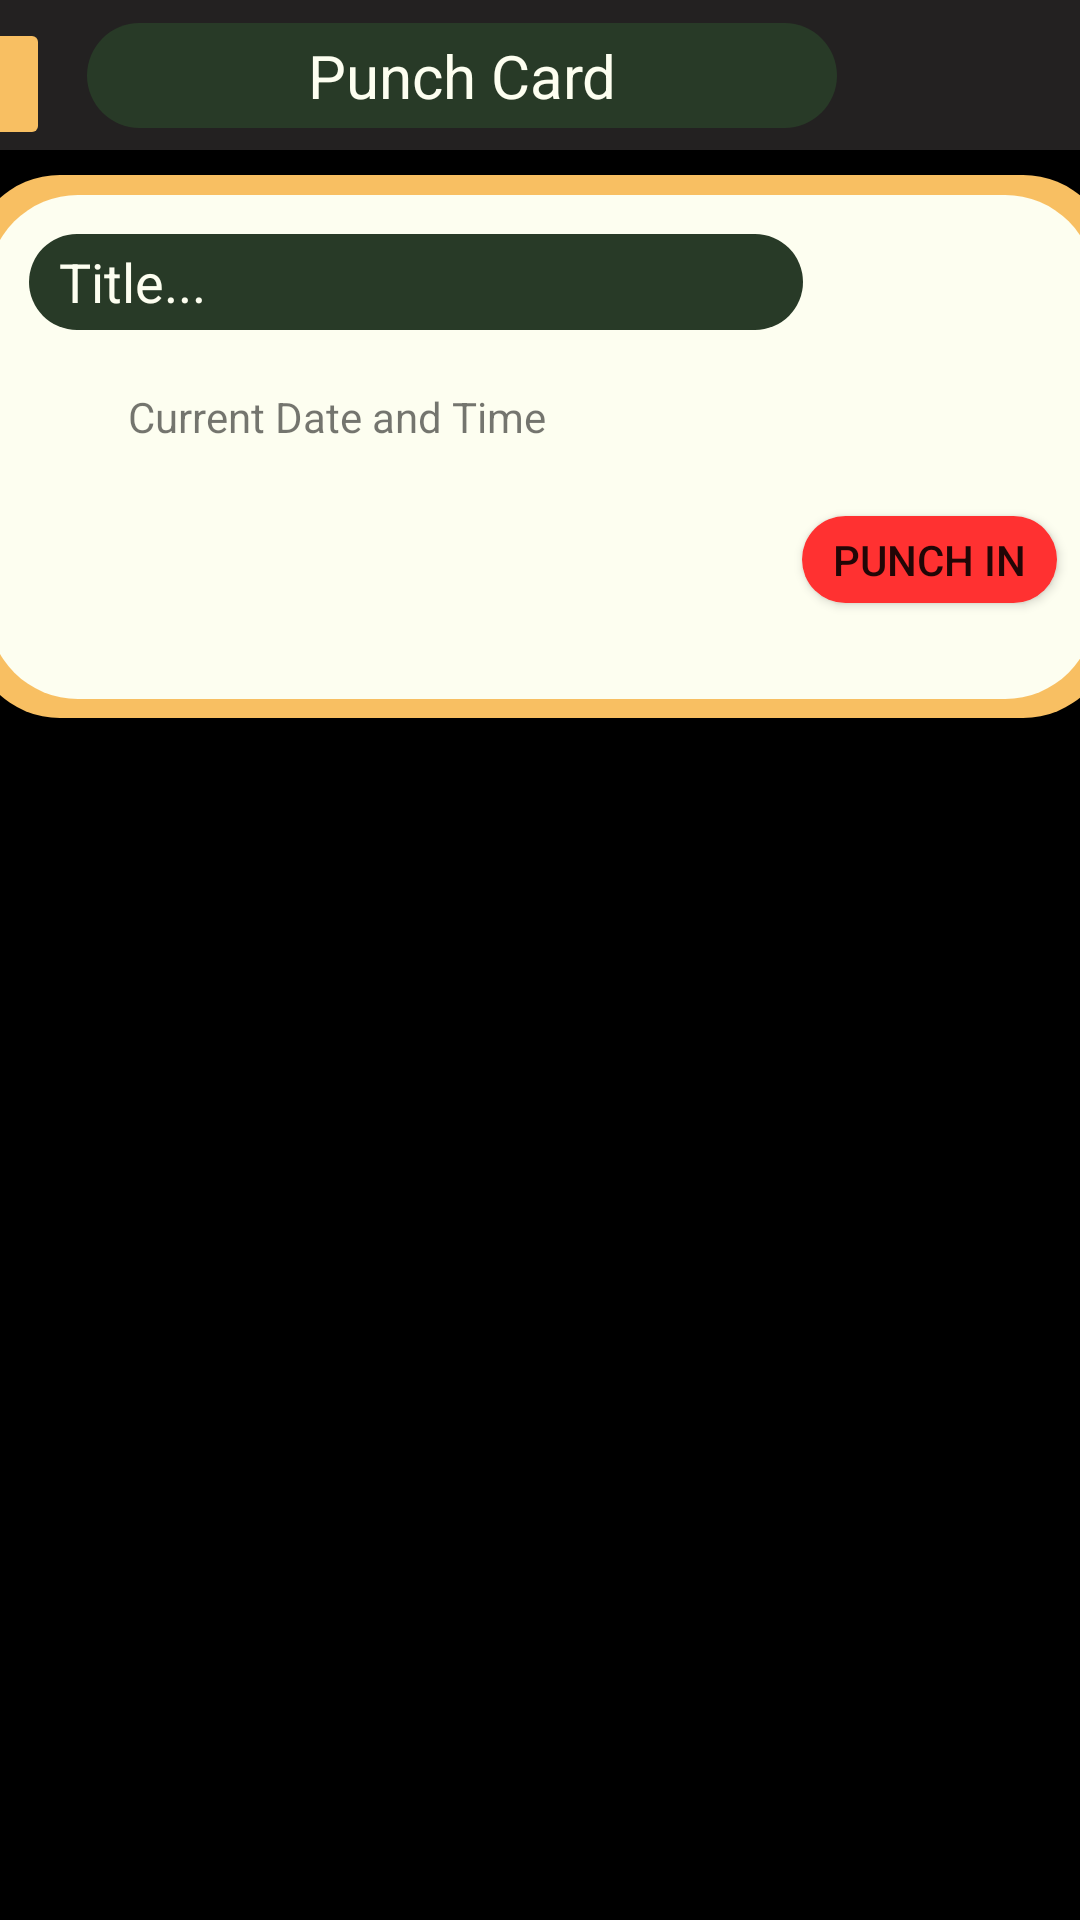

Here is an Android app screen rendered from its layout file. Give the layout XML and the strings, colors and styles it references.
<!-- AndroidManifest.xml: fallback theme Theme.MaterialComponents.DayNight.NoActionBar -->
<!-- res/layout/activity_home.xml -->
<?xml version="1.0" encoding="utf-8"?>
<androidx.constraintlayout.widget.ConstraintLayout xmlns:android="http://schemas.android.com/apk/res/android"
    xmlns:app="http://schemas.android.com/apk/res-auto"
    xmlns:tools="http://schemas.android.com/tools"
    android:layout_width="match_parent"
    android:layout_height="match_parent">


    <View
        android:id="@+id/view4"
        android:layout_width="1080px"
        android:layout_height="1920px"
        android:background="@color/black"
        app:layout_constraintBottom_toBottomOf="parent"
        app:layout_constraintEnd_toEndOf="parent"
        app:layout_constraintHorizontal_bias="0.0"
        app:layout_constraintStart_toStartOf="parent"
        app:layout_constraintTop_toTopOf="@+id/header_layout"
        app:layout_constraintVertical_bias="0.0" />

    <androidx.recyclerview.widget.RecyclerView
        android:id="@+id/timeEntriesRecyclerView"
        android:layout_width="406dp"
        android:layout_height="361dp"
        android:layout_marginTop="370dp"
        app:layoutManager="androidx.recyclerview.widget.LinearLayoutManager"
        app:layout_constraintBottom_toBottomOf="parent"
        app:layout_constraintEnd_toEndOf="parent"
        app:layout_constraintHorizontal_bias="0.4"
        app:layout_constraintStart_toStartOf="parent"
        app:layout_constraintTop_toTopOf="@+id/view4" />

    <androidx.constraintlayout.widget.ConstraintLayout
        android:id="@+id/header_layout"
        android:layout_width="413dp"
        android:layout_height="50dp"
        android:background="#232121"
        app:layout_constraintBottom_toTopOf="@+id/view2"
        app:layout_constraintEnd_toEndOf="parent"
        app:layout_constraintHorizontal_bias="1.0"
        app:layout_constraintStart_toStartOf="parent"
        app:layout_constraintTop_toTopOf="parent"
        app:layout_constraintVertical_bias="0.0">

        <TextView
            android:id="@+id/title_text"
            android:layout_width="250dp"
            android:layout_height="35dp"
            android:background="@drawable/rounded_corner"
            android:backgroundTint="@color/forestgreen"
            android:gravity="center"
            android:text="Punch Card"
            android:textColor="#fdfef0"
            android:textSize="20sp"
            app:layout_constraintBottom_toBottomOf="parent"
            app:layout_constraintEnd_toEndOf="parent"
            app:layout_constraintStart_toStartOf="parent"
            app:layout_constraintTop_toTopOf="parent"
            tools:layout_editor_absoluteX="81dp"
            tools:layout_editor_absoluteY="8dp" />

        <ImageButton
            android:id="@+id/button_category"
            android:layout_width="44dp"
            android:layout_height="44dp"
            android:layout_weight="11"
            android:adjustViewBounds="true"
            android:backgroundTint="@color/theyellow"
            android:scaleType="fitCenter"
            app:layout_constraintBottom_toBottomOf="parent"
            app:layout_constraintEnd_toStartOf="@+id/title_text"
            app:layout_constraintHorizontal_bias="0.675"
            app:layout_constraintStart_toStartOf="parent"
            app:layout_constraintTop_toTopOf="parent"
            app:layout_constraintVertical_bias="1.0"
            tools:srcCompat="@drawable/options_lines" />

    </androidx.constraintlayout.widget.ConstraintLayout>

    <View
        android:id="@+id/view2"
        android:layout_width="381dp"
        android:layout_height="181dp"
        android:background="@drawable/top_rounded_corners"
        android:backgroundTint="@color/theyellow"
        app:layout_constraintBottom_toBottomOf="parent"
        app:layout_constraintEnd_toEndOf="parent"
        app:layout_constraintStart_toStartOf="parent"
        app:layout_constraintTop_toTopOf="parent"
        app:layout_constraintVertical_bias="0.127" />

    <View
        android:id="@+id/view"
        android:layout_width="369dp"
        android:layout_height="168dp"
        android:background="@drawable/top_rounded_corners"
        android:backgroundTint="@color/thewhite"
        app:layout_constraintBottom_toBottomOf="@+id/view2"
        app:layout_constraintEnd_toEndOf="@+id/view2"
        app:layout_constraintStart_toStartOf="@+id/view2"
        app:layout_constraintTop_toTopOf="@+id/view2" />

    <EditText
        android:id="@+id/editTextText"
        android:layout_width="258dp"
        android:layout_height="32dp"
        android:background="@drawable/top_rounded_corners"
        android:backgroundTint="@color/forestgreen"
        android:ems="10"
        android:inputType="text"
        android:text="Title..."
        android:paddingLeft="10dp"
        android:textColor="@color/thewhite"
        app:layout_constraintBottom_toBottomOf="@+id/view"
        app:layout_constraintEnd_toEndOf="@+id/view2"
        app:layout_constraintHorizontal_bias="0.162"
        app:layout_constraintStart_toStartOf="@+id/view2"
        app:layout_constraintTop_toTopOf="@+id/view"
        app:layout_constraintVertical_bias="0.095" />

    <TextView
        android:id="@+id/currentDateTimeTextView"
        android:layout_width="wrap_content"
        android:layout_height="wrap_content"
        android:text="Current Date and Time"
        android:paddingLeft="10dp"
        app:layout_constraintBottom_toBottomOf="@+id/view"
        app:layout_constraintEnd_toStartOf="@+id/categorySpinner"
        app:layout_constraintHorizontal_bias="0.202"
        app:layout_constraintStart_toStartOf="@+id/view2"
        app:layout_constraintTop_toBottomOf="@+id/editTextText"
        app:layout_constraintVertical_bias="0.186" />

    <Spinner
        android:id="@+id/categorySpinner"
        android:layout_width="wrap_content"
        android:layout_height="wrap_content"
        android:layout_marginEnd="12dp"
        android:background="@drawable/top_rounded_corners"
        android:backgroundTint="@color/forestgreen"
        app:layout_constraintBottom_toBottomOf="@+id/view2"
        app:layout_constraintEnd_toEndOf="@+id/view"
        app:layout_constraintTop_toTopOf="@+id/view2"
        app:layout_constraintVertical_bias="0.445" />

    <Button
        android:id="@+id/punchInButton"
        android:layout_width="85dp"
        android:layout_height="29dp"
        android:background="@drawable/top_rounded_corners"
        android:backgroundTint="@color/thered"
        android:text="Punch In"
        app:layout_constraintBottom_toBottomOf="@+id/view"
        app:layout_constraintEnd_toEndOf="@+id/view"
        app:layout_constraintHorizontal_bias="0.958"
        app:layout_constraintStart_toStartOf="@+id/view2"
        app:layout_constraintTop_toBottomOf="@+id/categorySpinner"
        app:layout_constraintVertical_bias="0.509" />


</androidx.constraintlayout.widget.ConstraintLayout>
<!-- resources referenced by this layout -->
<resources>
  <color name="black">#FF000000</color>
  <color name="forestgreen">#283a27</color>
  <color name="thered">#ff3131</color>
  <color name="thewhite">#fdfef0</color>
  <color name="theyellow">#f8bf62</color>
  <!-- drawable rounded_corner (drawable) -->
  <?xml version="1.0" encoding="utf-8"?>
  <shape xmlns:android="http://schemas.android.com/apk/res/android">
      <corners  android:radius="50dp"
          />
      <solid android:color="@color/black"></solid>
  </shape>
  <!-- drawable top_rounded_corners (drawable) -->
  <?xml version="1.0" encoding="utf-8"?>
  <shape xmlns:android="http://schemas.android.com/apk/res/android" >
      <solid android:color="#FFFFFF"/>
      <corners android:radius="15dp"
          android:topLeftRadius="30dp"
          android:topRightRadius="30dp"
          android:bottomLeftRadius="30dp"
          android:bottomRightRadius="30dp"/>
  </shape>
</resources>
